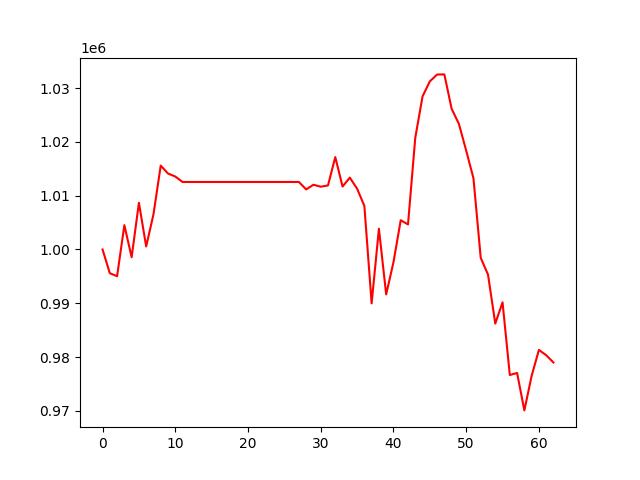

Values plotted in this chart, from the file beside it:
, 0
0, 1000000
1, 995589
2, 995028
3, 1004528
4, 998555
5, 1008685
6, 1000561
7, 1006528
8, 1015607
9, 1014136
10, 1013574
11, 1012561
12, 1012561
13, 1012561
14, 1012561
15, 1012561
16, 1012561
17, 1012561
18, 1012561
19, 1012561
20, 1012561
21, 1012561
22, 1012561
23, 1012561
24, 1012561
25, 1012561
26, 1012561
27, 1012561
28, 1011179
29, 1012047
30, 1011678
31, 1011922
32, 1017190
33, 1011711
34, 1013369
35, 1011313
36, 1008112
37, 989976
38, 1003863
39, 991646
40, 997621
41, 1005448
42, 1004660
43, 1020779
44, 1028477
45, 1031275
46, 1032549
47, 1032574
48, 1026175
49, 1023366
50, 1018403
51, 1013247
52, 998437
53, 995341
54, 986213
55, 990171
56, 976647
57, 977029
58, 970067
59, 976493
... 3 more rows
